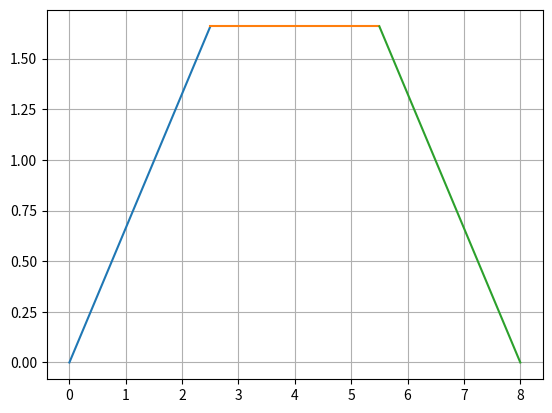

Write Python code to recreate this figure.
import numpy as np
import matplotlib.pyplot as plt

np.seterr(invalid='ignore') # one of tl or tr will probably be invalid, so i just dont really care that much

### USER INPUT PARAMETERS
sa = 3
sb = 3
sc = 3
d = 8

### MATH
o = d - sb
r1 = sa**2
r2 = sc**2
ix = (-r2 + r1 + o**2) / (2*o)
iy = np.sqrt(r1 - ix**2)
tl = np.sqrt(r2 - r1)
tr = np.sqrt(r1 - r2)
theta1 = (np.arcsin(iy/sa)*(180/np.pi) if ((o > tl) or (np.isnan(tl))) else 180-np.arcsin(iy/sa)*(180/np.pi)) # Use arcsin result unless offset surpasses some value (tl or tr), in which case use 180-arcsin. This is because after you cross this threshold, the required angle will be obtuse, but of course arcsin can only produce acute angles.
theta2 = (np.arcsin(iy/sc)*(180/np.pi) if ((o > tr) or (np.isnan(tr))) else 180-np.arcsin(iy/sc)*(180/np.pi))

### CURSOR OBJECT FOR GRAPHING
class Cursor:
    def __init__(self):
        self.x = 0
        self.y = 0
        self.angle = 0
    def line(self, length: int, angle: int):
        self.angle += angle # rotate cursor
        x1 = self.x
        y1 = self.y
        x2 = length * np.cos(np.radians(self.angle)) + self.x
        y2 = length * np.sin(np.radians(self.angle)) + self.y
        plt.plot([x1,x2],[y1,y2])
        self.x = x2 # move cursor to end of new line segment
        self.y = y2
    def report(self,precision=3,name="",showerrors=False):
        print("_________________")
        print("Cursor Report: " + "("+name+")")
        print("X: " + str(round(self.x,precision)))
        print("Y: " + str(round(self.y, precision)))
        print("Angle: " + str(round(self.angle,precision)))
        if showerrors:
            print("Errors: ",end="")
            nominal = (True if (round(self.x,precision) == d) and (round(self.y,precision) == 0) else False)
            if nominal:
                print("No errors exist.")
            else:
                print("Errors exist at this precision. If precision is a large number, try making it smaller. There is some margin of error within this program. Current precision: " + str(precision))
        print("_________________")
        
c = Cursor()

c.line(sa,theta1)
c.line(sb,-theta1)
c.line(sc,-theta2)
c.report(precision=3,name="Cursor",showerrors=True)

plt.grid()
plt.show()